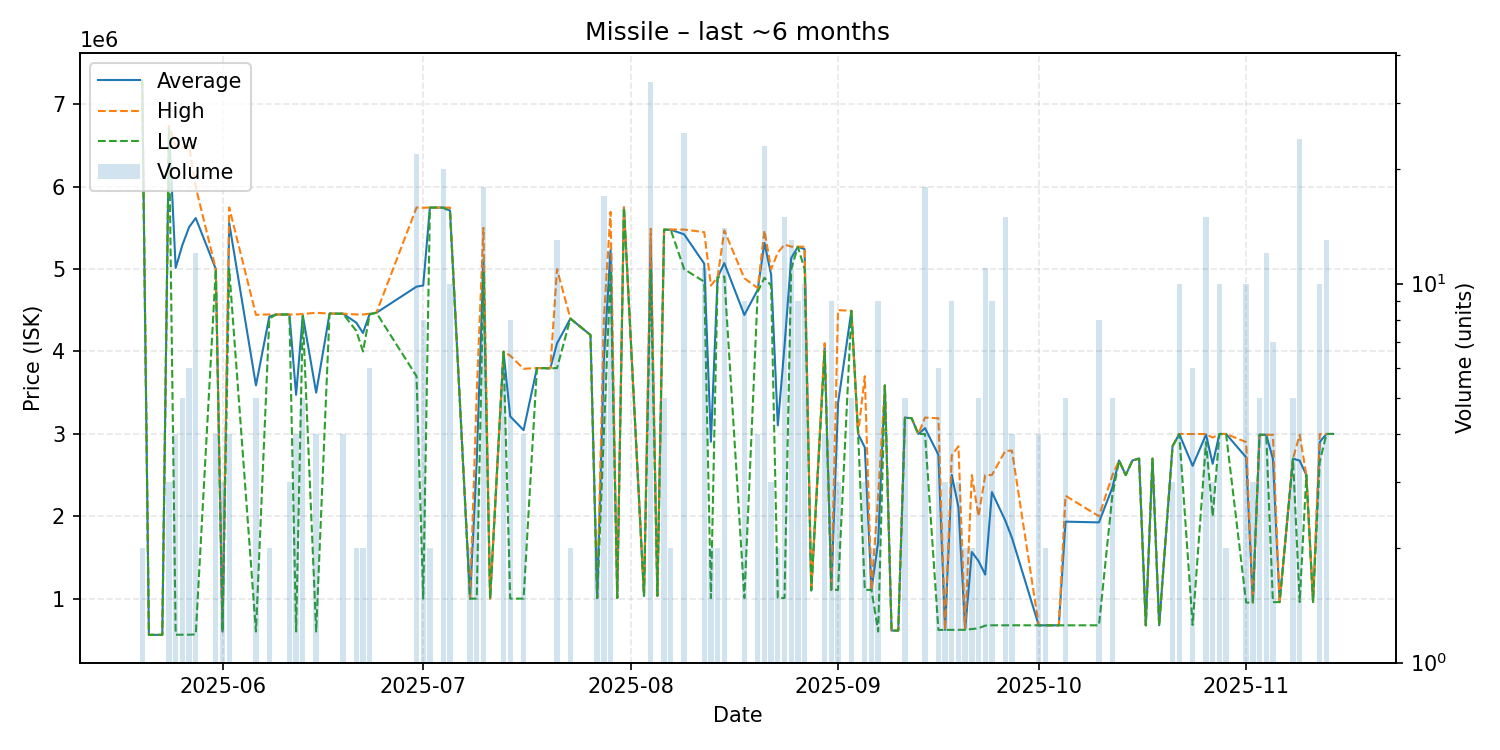

The table this chart was drawn from, first rows:
date, average, highest, lowest, order_count, volume
2025-05-20, 7285000, 7287000, 7283000, 2, 2
2025-05-21, 560000, 560000, 560000, 1, 1
2025-05-22, 560100, 560100, 560100, 1, 1
2025-05-23, 560100, 560100, 560100, 1, 1
2025-05-24, 6713000, 6740000, 6699500, 3, 3
2025-05-25, 5014225, 6499000, 561900, 4, 4
2025-05-26, 5291380, 6473500, 561900, 5, 5
2025-05-27, 5508650, 6498000, 561900, 2, 6
2025-05-28, 5619808, 5996000, 565700, 9, 12
2025-05-31, 5000000, 5000000, 5000000, 2, 4
2025-06-01, 600100, 600100, 600100, 3, 3
2025-06-02, 5560250, 5748000, 5000000, 4, 4
2025-06-06, 3588120, 4445000, 600600, 4, 5
2025-06-08, 4425000, 4450000, 4400000, 2, 2
2025-06-09, 4448000, 4448000, 4448000, 1, 1
2025-06-10, 4449000, 4449000, 4449000, 1, 1
2025-06-11, 4449000, 4449000, 4449000, 1, 3
2025-06-12, 3475175, 4450000, 600700, 4, 4
2025-06-13, 4438000, 4455000, 4430000, 4, 5
2025-06-15, 3500175, 4470000, 600700, 4, 4
2025-06-17, 4460000, 4460000, 4460000, 1, 1
2025-06-19, 4459000, 4459000, 4459000, 4, 4
2025-06-21, 4350000, 4450000, 4250000, 2, 2
2025-06-22, 4224500, 4449000, 4000000, 2, 2
2025-06-23, 4456667, 4460000, 4450000, 3, 6
2025-06-24, 4470000, 4470000, 4470000, 1, 1
2025-06-30, 4787000, 5748000, 3700000, 11, 22
2025-07-01, 4801625, 5745000, 1000000, 4, 8
2025-07-02, 5747000, 5747000, 5747000, 1, 2
2025-07-04, 5746250, 5747000, 5746000, 5, 20
2025-07-05, 5711000, 5747000, 5700000, 6, 10
2025-07-08, 1000000, 1000000, 1000000, 1, 2
2025-07-09, 2666667, 3500000, 1000000, 3, 3
2025-07-10, 5121111, 5501000, 4955000, 9, 18
2025-07-11, 1000000, 1000000, 1000000, 1, 1
2025-07-13, 3998167, 3999000, 3997000, 5, 6
2025-07-14, 3212500, 3950000, 1000000, 8, 8
2025-07-16, 3045000, 3790000, 1000000, 4, 4
2025-07-18, 3799000, 3799000, 3799000, 1, 1
2025-07-20, 3796000, 3796000, 3796000, 1, 1
2025-07-21, 4098923, 5000000, 3798500, 9, 13
2025-07-23, 4399000, 4399000, 4399000, 2, 2
2025-07-26, 4200000, 4200000, 4200000, 1, 1
2025-07-27, 1008000, 1008000, 1008000, 1, 2
2025-07-28, 3895471, 4397000, 3008000, 9, 17
2025-07-29, 5234750, 5694500, 4975000, 6, 12
2025-07-30, 1007000, 1007000, 1007000, 1, 1
2025-07-31, 5750000, 5750000, 5750000, 1, 1
2025-08-03, 1034000, 1034000, 1034000, 1, 1
2025-08-04, 5343353, 5490000, 4989500, 10, 34
2025-08-05, 1034000, 1034000, 1034000, 1, 1
2025-08-06, 5479800, 5480000, 5479000, 2, 5
2025-08-07, 5478000, 5481000, 5475000, 2, 2
2025-08-09, 5422240, 5480000, 5000000, 8, 25
2025-08-12, 5066273, 5449000, 4847000, 8, 11
2025-08-13, 2903500, 4800000, 1007000, 2, 2
2025-08-14, 4900000, 4900000, 4900000, 1, 2
2025-08-15, 5073214, 5469000, 4910000, 9, 14
2025-08-18, 4443444, 4889000, 1007000, 6, 9
2025-08-20, 4750000, 4770000, 4725000, 4, 4
... 67 more rows
